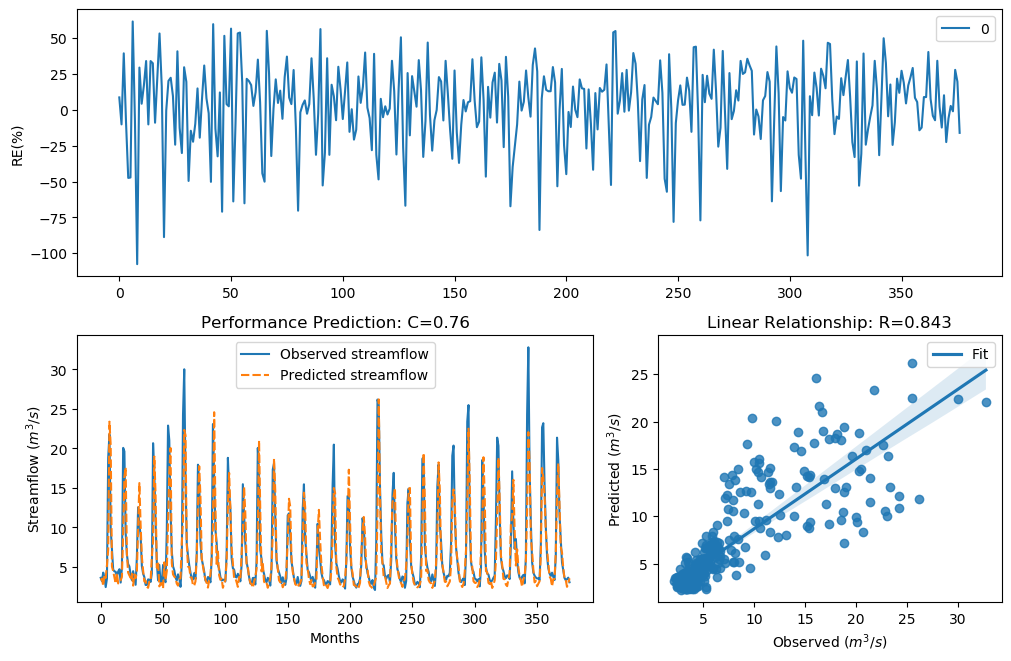

Data behind this chart, as committed beside it:
y_true, y_pred, y_true_scaled, y_pred_scaled
3.63, 3.315, -0.29, -0.3963
3.21, 3.535, -0.4343, -0.3207
4.29, 2.598, -0.09927, -0.6902
3.67, 3.975, -0.2773, -0.1857
2.46, 3.629, -0.758, -0.2904
3.54, 5.211, -0.3192, 0.1154
18.82, 7.213, 1.354, 0.4574
21.76, 23.38, 1.476, 1.535
9.83, 20.41, 0.7643, 1.422
7.16, 5.047, 0.4499, 0.0807
4.67, 4.471, -0.004613, -0.05307
4.44, 3.685, -0.06076, -0.2725
4.4, 2.901, -0.07088, -0.5555
3.83, 4.219, -0.2281, -0.118
4.42, 2.915, -0.0658, -0.5497
4.72, 3.185, 0.007159, -0.4436
3.03, 3.302, -0.5031, -0.4008
4.87, 3.755, 0.04161, -0.2508
20.07, 9.374, 1.408, 0.7184
19.62, 16.42, 1.389, 1.235
9.33, 17.62, 0.7138, 1.297
6.56, 6.591, 0.3597, 0.3647
5.37, 4.285, 0.1479, -0.1006
5.07, 3.935, 0.08563, -0.1971
4.02, 3.63, -0.1728, -0.2899
3.34, 4.152, -0.3873, -0.1362
4.47, 2.644, -0.05324, -0.6687
3.61, 4.063, -0.2964, -0.1607
2.75, 3.579, -0.6205, -0.3066
6.28, 4.413, 0.3143, -0.06754
12.55, 10.1, 0.9944, 0.7901
10.44, 15.62, 0.822, 1.192
9.01, 10.32, 0.6798, 0.8114
5.12, 6.259, 0.09631, 0.3107
4.16, 4.564, -0.134, -0.03001
3.72, 3.164, -0.2617, -0.4515
2.73, 3.26, -0.6294, -0.4159
2.73, 2.524, -0.6294, -0.7262
3.43, 2.368, -0.3561, -0.8055
3.4, 3.128, -0.3664, -0.4651
3.1, 3.174, -0.4758, -0.4478
4.17, 6.265, -0.1312, 0.3118
20.66, 8.307, 1.432, 0.5997
16.78, 18.97, 1.255, 1.36
10.67, 14.13, 0.8427, 1.102
5.59, 4.911, 0.1911, 0.05074
3.31, 5.662, -0.398, 0.2048
5.26, 2.543, 0.1256, -0.7169
3.05, 2.928, -0.4952, -0.5443
3.04, 2.965, -0.4992, -0.5292
5.26, 2.279, 0.1256, -0.8542
3.41, 5.589, -0.3629, 0.1909
3.07, 3.366, -0.4874, -0.3781
9.62, 4.489, 0.7435, -0.04859
22.89, 10.54, 1.518, 0.8314
21.04, 16.99, 1.448, 1.265
12.14, 20.06, 0.9637, 1.408
7, 5.484, 0.4268, 0.1705
5.08, 4.059, 0.08777, -0.1618
4.58, 3.788, -0.02618, -0.2409
... 317 more rows
